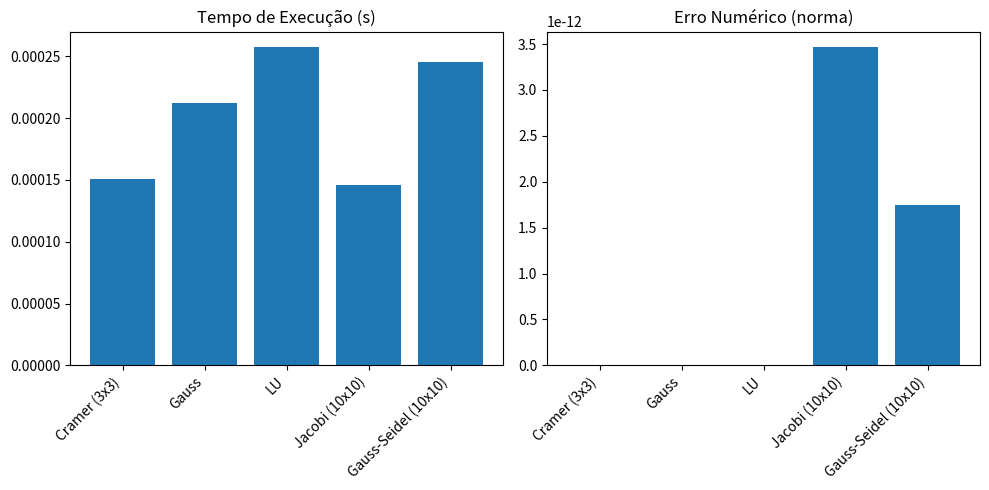

Source code (Python):
import numpy as np
import matplotlib.pyplot as plt
import time
from numpy.typing import NDArray
from scipy.linalg import lu

# --- Funções para os métodos ---

def cramer(A: NDArray[np.float64], b: NDArray[np.float64]) -> NDArray[np.float64]:
    """
    Resolve um sistema linear de equações utilizando a Regra de Cramer.

    Este método calcula as soluções do sistema A·x = b, onde A é uma matriz
    quadrada e b é o vetor de termos independentes. Ele substitui cada coluna
    de A pelo vetor b, calcula o determinante e aplica a fórmula de Cramer
    para encontrar as incógnitas.

    Args:
        A (numpy.ndarray): Matriz dos coeficientes do sistema (n x n).
        b (numpy.ndarray): Vetor dos termos independentes (n,).

    Returns:
        numpy.ndarray: Vetor solução x do sistema (n,), contendo os valores
        das incógnitas.

    Raises:
        numpy.linalg.LinAlgError: Se o determinante de A for zero, indicando
        que o sistema não possui solução única.
    """
    n = len(b)
    detA = np.linalg.det(A)
    if np.isclose(detA, 0, 0):
        raise np.linalg.LinAlgError("O sistema não possui solução única. (determinante = 0)")
    x = np.zeros(n, dtype=float)
    for i in range(n):
        Ai = np.copy(A)
        Ai[:, i] = b
        x[i] = np.linalg.det(Ai) / detA
    return x

def gauss_elimination(A: NDArray[np.float64], b: NDArray[np.float64]) -> NDArray[np.float64]:
    """
    Resolve um sistema linear de equações utilizando o método de eliminação de Gauss
    (com pivoteamento parcial).

    O algoritmo transforma a matriz aumentada [A|b] em uma forma triangular superior
    por meio de operações elementares nas linhas. Em seguida, aplica retro-substituição
    para determinar o vetor solução x.

    Args:
        A (numpy.ndarray): Matriz dos coeficientes do sistema (n x n).
        b (numpy.ndarray): Vetor dos termos independentes (n,).

    Returns:
        numpy.ndarray: Vetor solução x do sistema (n,), contendo os valores
        das incógnitas.

    Raises:
        ValueError: Se A não for uma matriz quadrada ou se b não tiver
        dimensão compatível.
        numpy.linalg.LinAlgError: Se o sistema for singular (possuir
        pivô igual a zero durante o processo).
    """
    if A.shape[0] != A.shape[1]:
        raise ValueError("A matriz A deve ser quadrada.")
    if len(b) != A.shape[0]:
        raise ValueError("O vetor b deve ter o mesmo número de linhas que A")

    n = len(b)
    Ab = np.hstack([A.astype(float), b.reshape(-1, 1)])
    for i in range(n):
        max_row = np.argmax(abs(Ab[i:, i])) + i
        if np.isclose(Ab[max_row, i], 0.0):
            raise np.linalg.LinAlgError("O sistema é singular (pivô nulo)")
        Ab[[i, max_row]] = Ab[[max_row, i]]
        Ab[i] = Ab[i] / Ab[i, i]
        for j in range(i+1, n):
            Ab[j] -= Ab[i] * Ab[j, i]

    x = np.zeros(n, dtype=float)
    for i in range(n-1, -1, -1):
        x[i] = Ab[i, -1] - np.sum(Ab[i, i+1:n] * x[i+1:n])
    return x

def lu_decomposition(A: NDArray[np.float64], b: NDArray[np.float64]) -> NDArray[np.float64]:
    """
    Resolve um sistema linear de equações A·x = b utilizando a Decomposição LU.

    Args:
        A (numpy.ndarray): Matriz dos coeficientes do sistema (n x n).
        b (numpy.ndarray): Vetor dos termos independentes (n,).

    Returns:
        numpy.ndarray: Vetor solução x do sistema (n,), contendo os valores
        das incógnitas.

    Raises:
        ValueError: Se A não for uma matriz quadrada ou se b não tiver
        dimensão compatível.
        numpy.linalg.LinAlgError: Se o sistema for singular (determinante nulo).
    """
    if A.shape[0] != A.shape[1]:
        raise ValueError("A matriz A deve ser quadrada.")
    if len(b) != A.shape[0]:
        raise ValueError("O vetor b deve ter o mesmo número de linhas que A.")
    if np.isclose(np.linalg.det(A), 0.0):
        raise np.linalg.LinAlgError("O sistema é singular (determinante nulo).")
    P, L, U = lu(A)
    y = np.linalg.solve(L, P @ b)
    x = np.linalg.solve(U, y)
    return x

def jacobi(
    A: NDArray[np.float64],
    b: NDArray[np.float64],
    tol: float = 1e-10,
    max_iter: int = 1000
) -> NDArray[np.float64]:
    """
    Resolve o sistema linear A·x = b utilizando o método iterativo de Jacobi.

    O método de Jacobi é um algoritmo iterativo para resolver sistemas lineares
    diagonais dominantes. Ele parte de uma estimativa inicial (geralmente x = 0)
    e atualiza cada componente de x de forma independente em cada iteração.

    A convergência é garantida se a matriz A for **diagonalmente dominante** ou
    **simétrica definida positiva**.

    Args:
        A (numpy.ndarray): Matriz dos coeficientes do sistema (n x n).
        b (numpy.ndarray): Vetor dos termos independentes (n,).
        tol (float, opcional): Tolerância para o critério de parada.
            Iterações param quando ||x_new - x|| < tol. Padrão: 1e-10.
        max_iter (int, opcional): Número máximo de iterações permitidas.
            Padrão: 1000.

    Returns:
        numpy.ndarray: Vetor solução aproximada x do sistema (n,).

    Raises:
        ValueError: Se A não for uma matriz quadrada, se b tiver tamanho incompatível
        ou se algum elemento da diagonal de A for zero.
        np.linalg.LinAlgError: Se o método não convergir dentro do limite de iterações.
    """
    if A.shape[0] != A.shape[1]:
        raise ValueError("A matriz A deve ser quadrada.")
    if len(b) != A.shape[0]:
        raise ValueError("O vetor b deve ter o mesmo número de linhas que A.")
    D = np.diag(A)
    if np.any(D == 0):
        raise ValueError(
            "A matriz A possui elementos nulos na diagonal (divisão por zero).")

    n = len(b)
    x = np.zeros(n)
    R = A - np.diagflat(D)
    for _ in range(max_iter):
        x_new = (b - np.dot(R, x)) / D
        if np.linalg.norm(x_new - x) < tol:
            return x_new
        x = x_new
    raise np.linalg.LinAlgError("O método de Jacobi não convergiu dentro do número máximo de iterações.")

def gauss_seidel(
    A: NDArray[np.float64],
    b: NDArray[np.float64],
    tol: float = 1e-10,
    max_iter: int = 1000
) -> NDArray[np.float64]:
    """
    Resolve o sistema linear A·x = b utilizando o método iterativo de Gauss-Seidel.

    O método de Gauss-Seidel é uma variação do método de Jacobi, onde as atualizações
    de cada componente de x são imediatamente utilizadas nas próximas iterações da mesma
    passagem. Isso geralmente melhora a velocidade de convergência em relação ao Jacobi.

    A convergência é garantida se a matriz A for **diagonalmente dominante** ou
    **simétrica definida positiva**.

    Args:
        A (numpy.ndarray): Matriz dos coeficientes do sistema (n x n).
        b (numpy.ndarray): Vetor dos termos independentes (n,).
        tol (float, opcional): Tolerância para o critério de parada.
            Iterações param quando ||x_new - x|| < tol. Padrão: 1e-10.
        max_iter (int, opcional): Número máximo de iterações permitidas.
            Padrão: 1000.

    Returns:
        numpy.ndarray: Vetor solução aproximada x do sistema (n,).

    Raises:
        ValueError: Se A não for quadrada, se b tiver tamanho incompatível
            ou se houver elementos nulos na diagonal de A.
        np.linalg.LinAlgError: Se o método não convergir dentro do número máximo de iterações.
    """
    if A.shape[0] != A.shape[1]:
        raise ValueError("A matriz A deve ser quadrada.")
    if len(b) != A.shape[0]:
        raise ValueError("O vetor b deve ter o mesmo número de linhas que A.")
    if np.any(np.diag(A) == 0):
        raise ValueError(
            "A matriz A possui elementos nulos na diagonal (divisão por zero).")

    n = len(b)
    x = np.zeros_like(b, dtype=float)
    for _ in range(max_iter):
        x_new = np.copy(x)
        for i in range(n):
            sum1 = np.dot(A[i, :i], x_new[:i])
            sum2 = np.dot(A[i, i+1:], x[i+1:])
            x_new[i] = (b[i] - sum1 - sum2) / A[i, i]

        if np.linalg.norm(x_new - x) < tol:
            return x_new
        x = x_new

    raise np.linalg.LinAlgError(
        "O método de Gauss-Seidel não convergiu dentro do número máximo de iterações.")

# --- Teste com sistema pequeno (3x3) ---
A_small = np.array([[3, -1, 1], [-2, 4, 0], [1, 1, 5]], dtype=float)
b_small = np.array([5, 6, -4], dtype=float)

# --- Teste com sistema grande (10x10) ---
A_large = (np.array([
    [13.3362, -0.1222, 0.7172, 0.3947, -0.8116, 0.9512, 0.5223, 0.5721, -0.7438, -0.0992],
    [-0.2584, 10.3762, 0.2877, 0.6455, -0.1132, -0.5455, 0.1092, -0.8724, 0.6553, 0.2633],
    [ 0.5162, -0.2909, 12.9933, 0.7862, 0.5568, -0.6107, -0.0666, -0.9124, -0.6914, 0.3661],
    [ 0.4895, 0.935 , -0.3483, 11.3235, -0.0609, -0.6211, -0.7402, -0.0486, -0.5462, 0.3396],
    [-0.1257, 0.6654, 0.4005, -0.3753, 10.7756, 0.6095, -0.225 , -0.4233, 0.365 , -0.7205],
    [-0.6002, -0.9853, 0.5738, 0.3297, 0.4103, 12.5258, -0.0822, 0.1375, -0.7204, -0.7709],
    [ 0.3368, -0.0578, 0.1305, 0.53 , 0.2694, 0.1072, 8.2218, -0.3921, -0.9384, -0.1266],
    [-0.5708, -0.1829, 0.7068, -0.5321, -0.8834, -0.4372, -0.4128, 12.02 , 0.1141, 0.5678],
    [ 0.3286, -0.1872, 0.628 , -0.6661, -0.9546, -0.8199, 0.4447, -0.0762, 11.2687, 0.0021],
    [-0.6954, 0.3926, -0.1077, -0.238 , -0.397 , 0.2606, -0.2764, -0.8247, -0.764 , 10.8907]
]) * 10)
b_large = np.array([ 8.1716, 3.9941, -4.6826, 9.3835, 5.575 , 4.3378, -1.0128, -4.5552, -8.0722, 8.052 ]) * 10

# --- Avaliar tempo e erro ---
metodos = {
    'Cramer (3x3)': (cramer, A_small, b_small),
    'Gauss': (gauss_elimination, A_small, b_small),
    'LU': (lu_decomposition, A_small, b_small),
    'Jacobi (10x10)': (jacobi, A_large, b_large),
    'Gauss-Seidel (10x10)': (gauss_seidel, A_large, b_large)
}

tempos = []
erros = []

for nome, (func, A, b) in metodos.items():
    inicio = time.time()
    x = func(A, b)
    fim = time.time()
    x_real = np.linalg.solve(A, b)
    erro = np.linalg.norm(x - x_real)
    tempos.append(fim - inicio)
    erros.append(erro)

# --- Gráfico comparativo ---
plt.figure(figsize=(10, 5))
plt.subplot(1, 2, 1)
plt.bar(metodos.keys(), tempos)
plt.xticks(rotation=45, ha='right')
plt.title('Tempo de Execução (s)')
plt.subplot(1, 2, 2)
plt.bar(metodos.keys(), erros)
plt.xticks(rotation=45, ha='right')
plt.title('Erro Numérico (norma)')
plt.tight_layout()
plt.show()
